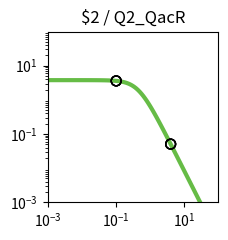

This chart was generated by the following Python code: (Note: this script raises an exception after producing the figure.)
import matplotlib.pyplot as plt
import matplotlib.ticker as ticker
import numpy as np

fig, ax = plt.subplots(figsize=(2.5,2.5))

plt.xlim(1.000000e-03, 1.000000e+02)
plt.ylim(1.000000e-03, 1.000000e+02)

x = np.array([1.000000e-03,1.122018e-03,1.258925e-03,1.412538e-03,1.584893e-03,1.778279e-03,1.995262e-03,2.238721e-03,2.511886e-03,2.818383e-03,3.162278e-03,3.548134e-03,3.981072e-03,4.466836e-03,5.011872e-03,5.623413e-03,6.309573e-03,7.079458e-03,7.943282e-03,8.912509e-03,1.000000e-02,1.122018e-02,1.258925e-02,1.412538e-02,1.584893e-02,1.778279e-02,1.995262e-02,2.238721e-02,2.511886e-02,2.818383e-02,3.162278e-02,3.548134e-02,3.981072e-02,4.466836e-02,5.011872e-02,5.623413e-02,6.309573e-02,7.079458e-02,7.943282e-02,8.912509e-02,1.000000e-01,1.122018e-01,1.258925e-01,1.412538e-01,1.584893e-01,1.778279e-01,1.995262e-01,2.238721e-01,2.511886e-01,2.818383e-01,3.162278e-01,3.548134e-01,3.981072e-01,4.466836e-01,5.011872e-01,5.623413e-01,6.309573e-01,7.079458e-01,7.943282e-01,8.912509e-01,1.000000e+00,1.122018e+00,1.258925e+00,1.412538e+00,1.584893e+00,1.778279e+00,1.995262e+00,2.238721e+00,2.511886e+00,2.818383e+00,3.162278e+00,3.548134e+00,3.981072e+00,4.466836e+00,5.011872e+00,5.623413e+00,6.309573e+00,7.079458e+00,7.943282e+00,8.912509e+00,1.000000e+01,1.122018e+01,1.258925e+01,1.412538e+01,1.584893e+01,1.778279e+01,1.995262e+01,2.238721e+01,2.511886e+01,2.818383e+01,3.162278e+01,3.548134e+01,3.981072e+01,4.466836e+01,5.011872e+01,5.623413e+01,6.309573e+01,7.079458e+01,7.943282e+01,8.912509e+01,1.000000e+02,])
y = np.array([3.777979e+00,3.777974e+00,3.777967e+00,3.777959e+00,3.777949e+00,3.777935e+00,3.777919e+00,3.777898e+00,3.777872e+00,3.777839e+00,3.777798e+00,3.777747e+00,3.777682e+00,3.777601e+00,3.777498e+00,3.777370e+00,3.777209e+00,3.777006e+00,3.776752e+00,3.776433e+00,3.776032e+00,3.775529e+00,3.774897e+00,3.774104e+00,3.773109e+00,3.771859e+00,3.770291e+00,3.768324e+00,3.765856e+00,3.762761e+00,3.758881e+00,3.754020e+00,3.747932e+00,3.740315e+00,3.730793e+00,3.718902e+00,3.704075e+00,3.685622e+00,3.662705e+00,3.634325e+00,3.599299e+00,3.556256e+00,3.503636e+00,3.439716e+00,3.362670e+00,3.270665e+00,3.162012e+00,3.035373e+00,2.890010e+00,2.726055e+00,2.544745e+00,2.348572e+00,2.141264e+00,1.927579e+00,1.712901e+00,1.502716e+00,1.302061e+00,1.115068e+00,9.446838e-01,7.925854e-01,6.592774e-01,5.443030e-01,4.465089e-01,3.643058e-01,2.958923e-01,2.394252e-01,1.931364e-01,1.554037e-01,1.247862e-01,1.000343e-01,8.008449e-02,6.404396e-02,5.117181e-02,4.085836e-02,3.260536e-02,2.600778e-02,2.073781e-02,1.653099e-02,1.317456e-02,1.049772e-02,8.363554e-03,6.662494e-03,5.306924e-03,4.226854e-03,3.366404e-03,2.680989e-03,2.135049e-03,1.700231e-03,1.353935e-03,1.078151e-03,8.585284e-04,6.836358e-04,5.443658e-04,4.334645e-04,3.451546e-04,2.748348e-04,2.188408e-04,1.742542e-04,1.387514e-04,1.104818e-04,8.797176e-05,])
c = "#66bc46"

hi_x = np.array([])
hi_y = np.array([])
lo_x = np.array([1.018000e-01,3.997900e+00,1.018000e-01,3.997900e+00,1.018000e-01,3.997900e+00,1.018000e-01,3.997900e+00,])
lo_y = np.array([3.593192e+00,5.075213e-02,3.593192e+00,5.075213e-02,3.593192e+00,5.075213e-02,3.593192e+00,5.075213e-02,])

plt.loglog(x,y,lw=3,color=c)
plt.scatter(hi_x,hi_y,marker='o',s=50,color='black',zorder=10)
plt.scatter(lo_x,lo_y,marker='o',s=50,edgecolors='black',color='none',zorder=10)

plt.title("$2 / Q2_QacR")

ax.xaxis.set_major_locator(ticker.LogLocator(numticks=3))
ax.yaxis.set_major_locator(ticker.LogLocator(numticks=3))

ax.set_aspect('equal')
plt.tight_layout()

plt.savefig("/home/<user>/output/response_plot_$2_Q2_QacR.png", bbox_inches='tight')
